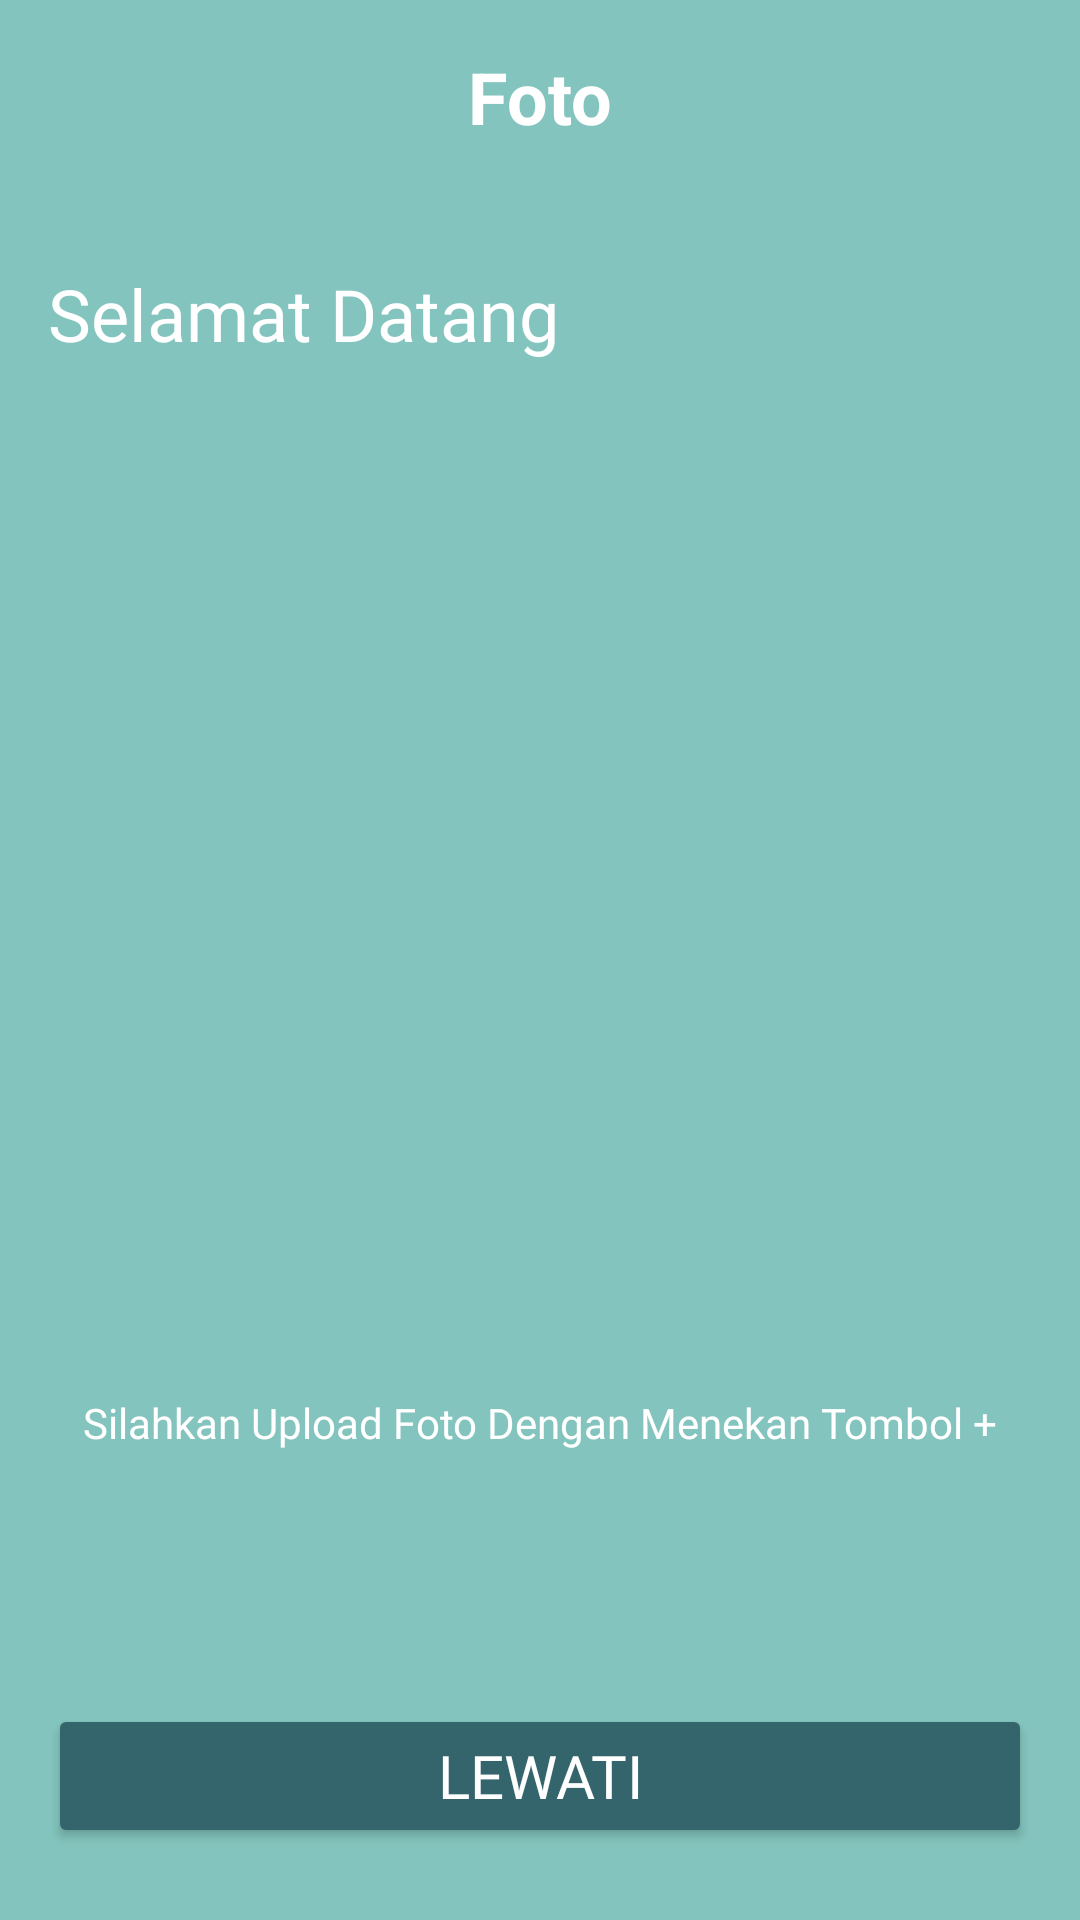

Android layout source for this screen:
<!-- AndroidManifest.xml: application theme Theme.SmartGate -->
<!-- res/layout/activity_sign_up_photo.xml -->
<?xml version="1.0" encoding="utf-8"?>
<androidx.constraintlayout.widget.ConstraintLayout xmlns:android="http://schemas.android.com/apk/res/android"
    xmlns:app="http://schemas.android.com/apk/res-auto"
    xmlns:tools="http://schemas.android.com/tools"
    android:layout_width="match_parent"
    android:layout_height="match_parent"
    android:background="@color/light_green"
    tools:context=".SignUpPhotoActivity">

    <TextView
        android:id="@+id/tv_foto"
        android:layout_width="0dp"
        android:layout_height="wrap_content"
        android:layout_marginTop="16dp"
        android:layout_marginStart="16dp"
        android:layout_marginEnd="16dp"
        android:gravity="center"
        android:text="@string/foto"
        android:textColor="@color/white"
        android:textSize="24sp"
        android:textStyle="bold"
        app:layout_constraintEnd_toEndOf="parent"
        app:layout_constraintHorizontal_bias="0.0"
        app:layout_constraintStart_toStartOf="parent"
        app:layout_constraintTop_toTopOf="parent" />

    <TextView
        android:id="@+id/tv_hello"
        android:layout_width="0dp"
        android:layout_height="wrap_content"
        android:layout_marginStart="16dp"
        android:layout_marginTop="40dp"
        android:layout_marginEnd="16dp"
        android:text="@string/selamat_datang"
        android:fontFamily="@font/open_sans"
        android:textColor="@color/white"
        android:textSize="24sp"
        app:layout_constraintEnd_toEndOf="parent"
        app:layout_constraintHorizontal_bias="0.0"
        app:layout_constraintStart_toStartOf="parent"
        app:layout_constraintTop_toBottomOf="@+id/tv_foto" />

    <ImageView
        android:id="@+id/iv_profile"
        android:layout_width="200dp"
        android:layout_height="200dp"
        android:layout_marginTop="112dp"
        app:layout_constraintEnd_toEndOf="parent"
        app:layout_constraintHorizontal_bias="0.497"
        app:layout_constraintStart_toStartOf="parent"
        app:layout_constraintTop_toBottomOf="@+id/tv_hello"
        app:srcCompat="@drawable/avatar" />

    <ImageView
        android:id="@+id/iv_add"
        android:layout_width="wrap_content"
        android:layout_height="wrap_content"
        android:background="@drawable/shape_round_white"
        android:src="@drawable/ic_btn_add"
        app:layout_constraintBottom_toBottomOf="@+id/iv_profile"
        app:layout_constraintEnd_toEndOf="@+id/iv_profile" />

    <TextView
        android:layout_width="wrap_content"
        android:layout_height="wrap_content"
        android:layout_marginStart="16dp"
        android:layout_marginEnd="16dp"
        android:layout_marginTop="32dp"
        android:textColor="@color/white"
        android:text="Silahkan Upload Foto Dengan Menekan Tombol +"
        android:fontFamily="@font/open_sans"
        app:layout_constraintEnd_toEndOf="parent"
        app:layout_constraintStart_toStartOf="parent"
        app:layout_constraintTop_toBottomOf="@+id/iv_profile" />

        <Button
        android:id="@+id/btn_save"
        android:layout_width="0dp"
        android:layout_height="wrap_content"
        android:layout_marginStart="16dp"
        android:layout_marginEnd="16dp"
        android:layout_marginBottom="16dp"
        android:backgroundTint="@color/dark_green"
        android:text="@string/simpan_dan_lanjutkan"
            android:fontFamily="@font/open_sans"
        android:textColor="@color/white"
        android:textSize="20sp"
        android:visibility="invisible"
        app:layout_constraintBottom_toTopOf="@+id/btn_skip"
        app:layout_constraintEnd_toEndOf="parent"
        app:layout_constraintHorizontal_bias="0.0"
        app:layout_constraintStart_toStartOf="parent" />



    <Button
        android:id="@+id/btn_skip"
        android:layout_width="0dp"
        android:layout_height="wrap_content"
        android:layout_marginStart="16dp"
        android:layout_marginEnd="16dp"
        android:layout_marginBottom="24dp"
        android:backgroundTint="@color/dark_green"
        android:text="@string/lewati"
        android:fontFamily="@font/open_sans"
        android:textColor="@color/white"
        android:textSize="20sp"
        app:layout_constraintBottom_toBottomOf="parent"
        app:layout_constraintEnd_toEndOf="parent"
        app:layout_constraintHorizontal_bias="0.0"
        app:layout_constraintStart_toStartOf="parent" />

</androidx.constraintlayout.widget.ConstraintLayout>
<!-- resources referenced by this layout -->
<resources>
  <color name="dark_green">#34656d</color>
  <color name="light_green">#83c5be</color>
  <color name="white">#FFFFFFFF</color>
  <!-- drawable shape_round_white (drawable) -->
  <?xml version="1.0" encoding="utf-8"?>
  <shape xmlns:android="http://schemas.android.com/apk/res/android"
      android:shape="oval">
  
      <solid android:color="@color/dark_green"/>
  
  </shape>
  <string name="foto">Foto</string>
  <string name="lewati">Lewati</string>
  <string name="selamat_datang">Selamat Datang</string>
  <string name="simpan_dan_lanjutkan">Simpan dan Lanjutkan</string>
  <style name="Theme.SmartGate" parent="Theme.MaterialComponents.DayNight.NoActionBar">
          
          <item name="colorPrimary">@color/purple_500</item>
          <item name="colorPrimaryVariant">@color/dark_green</item>
          <item name="colorOnPrimary">@color/white</item>
          
          <item name="colorSecondary">@color/teal_200</item>
          <item name="colorSecondaryVariant">@color/teal_700</item>
          <item name="colorOnSecondary">@color/black</item>
          
          <item name="android:statusBarColor" tools:targetApi="l">?attr/colorPrimaryVariant</item>
          
      </style>
  <color name="purple_500">#FF6200EE</color>
  <color name="teal_200">#FF03DAC5</color>
  <color name="teal_700">#FF018786</color>
  <color name="black">#FF000000</color>
</resources>
